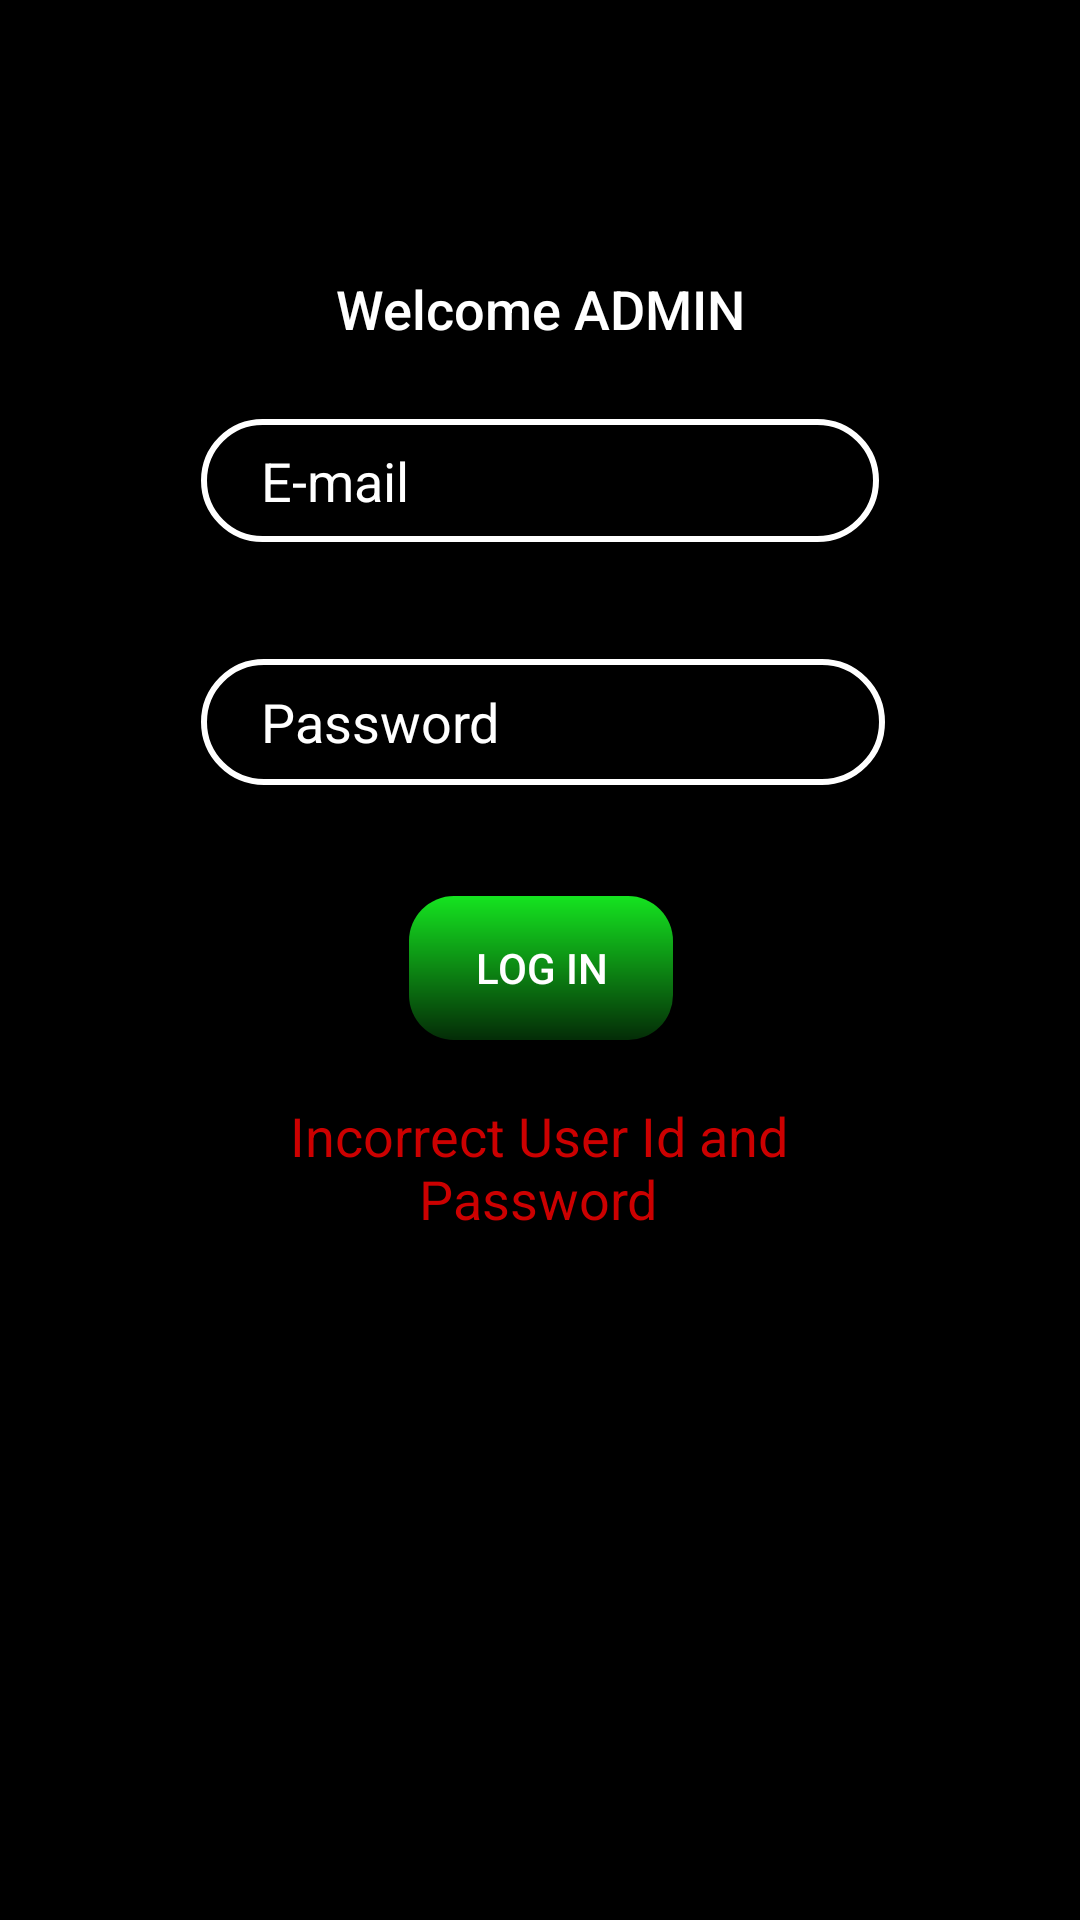

Here is an Android app screen rendered from its layout file. Give the layout XML and the strings, colors and styles it references.
<!-- AndroidManifest.xml: application theme AppTheme -->
<!-- res/layout/admin_login_popup_window.xml -->
<?xml version="1.0" encoding="utf-8"?>

<androidx.constraintlayout.widget.ConstraintLayout xmlns:android="http://schemas.android.com/apk/res/android"
    xmlns:app="http://schemas.android.com/apk/res-auto"
    xmlns:tools="http://schemas.android.com/tools"
    android:layout_width="match_parent"
    android:layout_height="match_parent"
    android:background="@android:color/black">

    <EditText
        android:id="@+id/AdminIdBar"
        android:layout_width="226dp"
        android:layout_height="41dp"
        android:layout_marginStart="8dp"
        android:layout_marginLeft="8dp"
        android:layout_marginTop="8dp"
        android:layout_marginEnd="8dp"
        android:layout_marginRight="8dp"
        android:layout_marginBottom="8dp"
        android:background="@drawable/edit_text_background"
        android:ems="10"
        android:hint="@string/email"
        android:textColorHint="@android:color/white"
        android:paddingLeft="20dp"
        android:inputType="textPersonName"
        android:textColor="@android:color/white"
        app:layout_constraintBottom_toBottomOf="parent"
        app:layout_constraintEnd_toEndOf="parent"
        app:layout_constraintStart_toStartOf="parent"
        app:layout_constraintTop_toTopOf="parent"
        app:layout_constraintVertical_bias="0.226" />

    <EditText
        android:id="@+id/AdminPasswordBar"
        android:layout_width="228dp"
        android:layout_height="42dp"
        android:layout_marginTop="8dp"
        android:layout_marginBottom="8dp"
        android:ems="10"
        android:background="@drawable/edit_text_background"
        android:hint="@string/password"
        android:paddingLeft="20dp"
        android:textColorHint="@android:color/white"
        android:inputType="textPassword"
        android:textColor="@android:color/white"
        app:layout_constraintBottom_toBottomOf="parent"
        app:layout_constraintEnd_toEndOf="@+id/AdminIdBar"
        app:layout_constraintHorizontal_bias="0.0"
        app:layout_constraintStart_toStartOf="@+id/AdminIdBar"
        app:layout_constraintTop_toBottomOf="@+id/AdminIdBar"
        app:layout_constraintVertical_bias="0.077" />

    <Button
        android:id="@+id/AdminPopUpLoginButton"
        android:layout_width="wrap_content"
        android:layout_height="wrap_content"
        android:layout_marginTop="8dp"
        android:background="@drawable/green_round_button1"
        android:text="@string/login_button_name"
        android:textColor="@android:color/white"
        app:layout_constraintBottom_toBottomOf="parent"
        app:layout_constraintEnd_toEndOf="@+id/AdminPasswordBar"
        app:layout_constraintHorizontal_bias="0.496"
        app:layout_constraintStart_toStartOf="@+id/AdminPasswordBar"
        app:layout_constraintTop_toBottomOf="@+id/AdminPasswordBar"
        app:layout_constraintVertical_bias="0.09" />

    <TextView
        android:id="@+id/AdminLoginErrorText"
        android:layout_width="221dp"
        android:layout_height="46dp"
        android:layout_marginStart="8dp"
        android:layout_marginLeft="8dp"
        android:layout_marginTop="8dp"
        android:layout_marginEnd="8dp"
        android:layout_marginRight="8dp"
        android:text="@string/LoginErrorText"
        android:textAlignment="center"
        android:textAppearance="@style/TextAppearance.AppCompat.Body1"
        android:textColor="@android:color/holo_red_dark"
        android:textSize="18sp"
        app:layout_constraintBottom_toBottomOf="parent"
        app:layout_constraintEnd_toEndOf="parent"
        app:layout_constraintHorizontal_bias="0.497"
        app:layout_constraintStart_toStartOf="parent"
        app:layout_constraintTop_toBottomOf="@+id/AdminPopUpLoginButton"
        app:layout_constraintVertical_bias="0.049" />

    <TextView
        android:id="@+id/AdminLoginWelcome"
        android:layout_width="148dp"
        android:layout_height="29dp"
        android:layout_marginStart="16dp"
        android:layout_marginLeft="16dp"
        android:layout_marginTop="24dp"
        android:layout_marginEnd="16dp"
        android:layout_marginRight="16dp"
        android:layout_marginBottom="8dp"
        android:text="@string/welcome_admin"
        android:textAlignment="center"
        android:textAppearance="@style/TextAppearance.AppCompat.Body2"
        android:textColor="@android:color/white"
        android:textSize="18sp"
        app:layout_constraintBottom_toTopOf="@+id/AdminIdBar"
        app:layout_constraintEnd_toEndOf="parent"
        app:layout_constraintStart_toStartOf="parent"
        app:layout_constraintTop_toTopOf="parent"
        app:layout_constraintVertical_bias="0.847" />
</androidx.constraintlayout.widget.ConstraintLayout>
<!-- resources referenced by this layout -->
<resources>
  <!-- drawable edit_text_background (drawable-v24) -->
  <?xml version="1.0" encoding="utf-8"?>
  
  <selector xmlns:android="http://schemas.android.com/apk/res/android">
  
      <item android:state_focused="true"
          android:drawable="@drawable/edit_text_background2"/>
      <item android:drawable="@drawable/edit_text_background1"/>
  
  </selector>
  <!-- drawable green_round_button1 (drawable-v24) -->
  <?xml version="1.0" encoding="utf-8"?>
  
  <shape xmlns:android="http://schemas.android.com/apk/res/android"
      android:shape="rectangle">
      <gradient android:startColor="#15E420"
          android:endColor="#042C07"
          android:angle="270"/>
      <corners android:radius="15dp"/>
  </shape>
  <string name="LoginErrorText">Incorrect User Id and Password</string>
  <string name="email">E-mail</string>
  <string name="login_button_name">LOG IN</string>
  <string name="password">Password</string>
  <string name="welcome_admin">Welcome ADMIN</string>
  <style name="AppTheme" parent="Theme.AppCompat.Light.DarkActionBar">
          
          <item name="colorPrimary">@color/colorPrimary</item>
          <item name="colorPrimaryDark">@color/colorPrimaryDark</item>
          <item name="colorAccent">@color/colorAccent</item>
      </style>
  <!-- drawable edit_text_background2 (drawable) -->
  <?xml version="1.0" encoding="utf-8"?>
  
  <shape xmlns:android="http://schemas.android.com/apk/res/android"
      android:shape="rectangle">
      <corners android:radius="20dp"/>
      <stroke android:width="3dp" android:color="@android:color/holo_orange_light"/>
  
  </shape>
  <!-- drawable edit_text_background1 (drawable) -->
  <?xml version="1.0" encoding="utf-8"?>
  
  <shape xmlns:android="http://schemas.android.com/apk/res/android"
      android:shape="rectangle">
      <stroke android:width="2dp" android:color="@android:color/white"/>
      <corners android:radius="20dp"/>
  
  </shape>
  <color name="colorPrimary">#008577</color>
  <color name="colorPrimaryDark">#00574B</color>
  <color name="colorAccent">#D81B60</color>
</resources>
